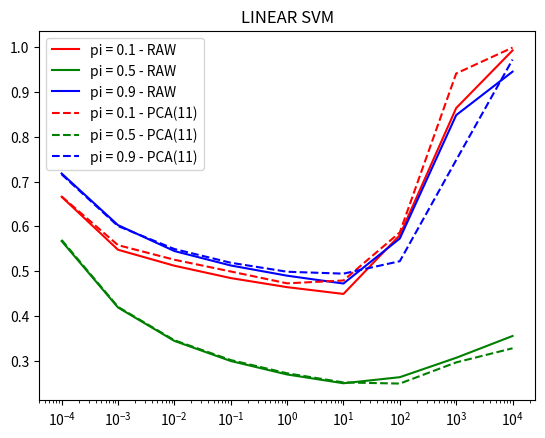

Python code for this plot:
import matplotlib.pyplot as plt

a12_1 = [ 0.6660714285714286, 0.5476190476190477, 0.5119047619047619, 0.4842857142857143,     0.4639880952380952,     0.4488095238095238,  0.5802083333333333, 0.8644179894179894, 0.9932738095238095]
a12_2 = [ 0.567063492063492,  0.4185185185185185, 0.3437996031746032, 0.29888888888888887,    0.26875,                0.24912131519274378, 0.2626984126984127, 0.3060626102292769, 0.3548015873015873]
a12_3 = [ 0.7180555555555556, 0.6026455026455027, 0.5447420634920634, 0.5124603174603175,     0.48961640211640217,    0.47208049886621317, 0.5727926587301587, 0.8486331569664903, 0.9458134920634922]

a11_1 = [0.6666666666666667, 0.557936507936508,      0.5252976190476191, 0.499047619047619,      0.4725198412698413,     0.47891156462585033,    0.5864583333333333,     0.9417989417989416, 0.9996428571428573]
a11_2 = [0.5695436507936508, 0.41990740740740745,    0.3452876984126984, 0.30103174603174604,    0.27142857142857146,    0.2509920634920635,     0.24841269841269842,    0.2957671957671958, 0.32732142857142854]
a11_3= [0.7161706349206349, 0.6005952380952381,     0.5492559523809525, 0.5185714285714287,     0.4984457671957673,     0.49418934240362816,    0.5220238095238094,     0.7481481481481482, 0.9727777777777779]
lambdas = [1e-4, 1e-3, 1e-2, 1e-1, 1e0, 1e1, 1e2, 1e3, 1e4]

plt.figure()
plt.xscale('log')
plt.title("LINEAR SVM")
plt.plot(lambdas, a12_1, label="pi = 0.1 - RAW", c="red")
plt.plot(lambdas, a12_2, label="pi = 0.5 - RAW", c="green")
plt.plot(lambdas, a12_3, label="pi = 0.9 - RAW", c="blue")
plt.plot(lambdas, a11_1, label="pi = 0.1 - PCA(11)", linestyle="dashed", c="red")
plt.plot(lambdas, a11_2, label="pi = 0.5 - PCA(11)", linestyle="dashed", c="green")
plt.plot(lambdas, a11_3, label="pi = 0.9 - PCA(11)", linestyle="dashed", c="blue")
plt.legend()
plt.savefig("./LINEAR_SVM")

